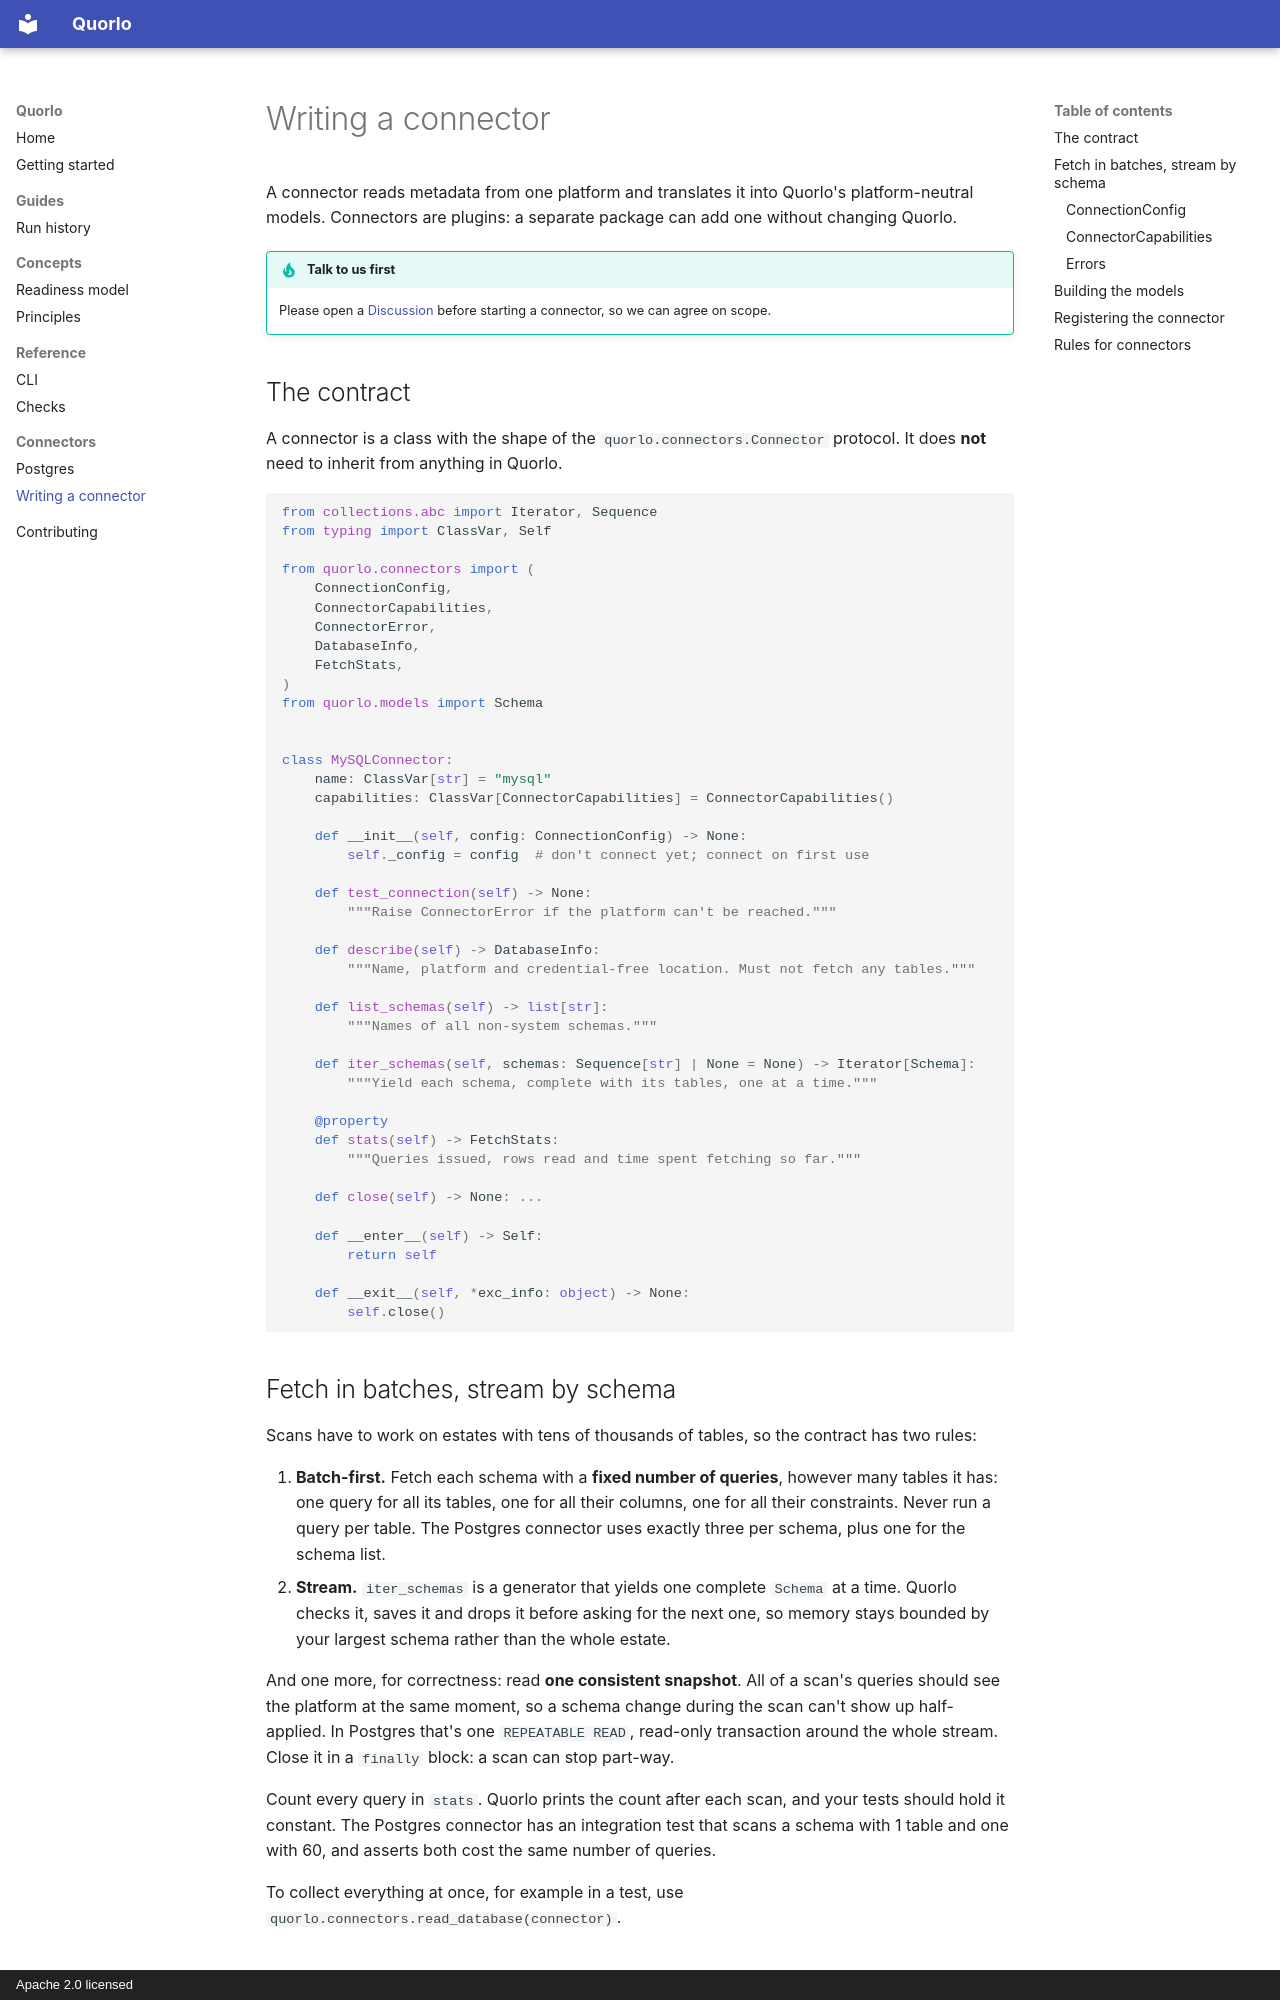

repository: Quorlo/quorlo · page: connectors/writing-a-connector/index.html · generator: mkdocs · copyright: Apache 2.0 licensed

# Writing a connector

A connector reads metadata from one platform and translates it into Quorlo's platform-neutral models. Connectors are plugins: a separate package can add one without changing Quorlo.

!!! tip "Talk to us first"
    Please open a [Discussion](https://github.com/Quorlo/quorlo/discussions) before starting a connector, so we can agree on scope.

## The contract

A connector is a class with the shape of the `quorlo.connectors.Connector` protocol. It does **not** need to inherit from anything in Quorlo.

```python
from collections.abc import Iterator, Sequence
from typing import ClassVar, Self

from quorlo.connectors import (
    ConnectionConfig,
    ConnectorCapabilities,
    ConnectorError,
    DatabaseInfo,
    FetchStats,
)
from quorlo.models import Schema


class MySQLConnector:
    name: ClassVar[str] = "mysql"
    capabilities: ClassVar[ConnectorCapabilities] = ConnectorCapabilities()

    def __init__(self, config: ConnectionConfig) -> None:
        self._config = config  # don't connect yet; connect on first use

    def test_connection(self) -> None:
        """Raise ConnectorError if the platform can't be reached."""

    def describe(self) -> DatabaseInfo:
        """Name, platform and credential-free location. Must not fetch any tables."""

    def list_schemas(self) -> list[str]:
        """Names of all non-system schemas."""

    def iter_schemas(self, schemas: Sequence[str] | None = None) -> Iterator[Schema]:
        """Yield each schema, complete with its tables, one at a time."""

    @property
    def stats(self) -> FetchStats:
        """Queries issued, rows read and time spent fetching so far."""

    def close(self) -> None: ...

    def __enter__(self) -> Self:
        return self

    def __exit__(self, *exc_info: object) -> None:
        self.close()
```
